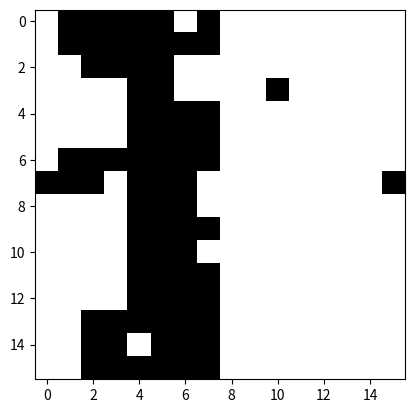

This chart was generated by the following Python code:
"""Class for creating and updating 2d Ising model.

"""
import matplotlib.pyplot as plt
import numpy as np

class Ising:
    """2D Ising model.

    Attributes:
        lattice (obj): (size, size) NumPy array containing spin values.
        size (int): Lattice size.
        temp (float): Temperature.

    """
    def __init__(self, T, size):
        """Pass initial settings (T, size) to class.
        Args:
            temp (float): Temperature.
            size (int): Lattice size.
        """
        self.lattice = (2 * np.random.randint(low=0, high=2, size=(size, size))
                        - 1)
        self.size = size
        self.T = T


    def visualize(self):
        """Visualize and display lattice.

        """
        plt.imshow(self.lattice, cmap='Greys')
        plt.show()

    def get_h(self, lattice):
        """Evaluate Ising spin hamiltonian for lattice.

        Returns:
            float: Energy evaluation.

        """
        hamiltonian = 0
        ss = self.size
        for i in range(ss):
            for j in range(ss):
                if i == ss-1:
                    right = lattice[i, j] * lattice[0, j]
                else:
                    right = lattice[i, j] * lattice[i + 1, j] #computationally less expensive
                #try:
                #    right = lattice[i, j] * lattice[i + 1, j]
                #except IndexError:
                #    right = lattice[i, j] * lattice[0, j]
                if i == 0:
                    left = lattice[i, j] * lattice[ss-1, j]
                else:
                    left = lattice[i, j] * lattice[i - 1, j]

                if j == ss-1:
                    down = lattice[i, j] * lattice[i, 0]
                else:
                    down = lattice[i, j] * lattice[i, j + 1]
                #try:
                #    down = lattice[i, j] * lattice[i, j + 1]
                #except IndexError:
                #    down = lattice[i, j] * lattice[i, 0]
                if j == 0:
                    up = lattice[i, j] * lattice[i, ss-1]
                else:
                    up = lattice[i, j] * lattice[i, j - 1]
                hamiltonian += -1 * float(up + down + left + right)
        hamiltonian = float(hamiltonian)
        return hamiltonian


    def get_m(self):
        """Evaluate lattice magnetization.

        Returns:
            float: Magnetization evaluation.

        """
        mag = np.sum(self.lattice)
        mag = float(mag)
        return mag

    def metropolis_update(self):
        """Perform single Metropolis-Hastings update step.

        """
        ss = self.size
        ind = np.random.randint(low=0, high=ss, size=(2, 1))
        #new_lattice = self.lattice.copy() #We don't use this anywhere if I understand correctly

        i = ind[0, 0]
        j = ind[1, 0]

        print(i, j)

        if i == ss-1:
            right = self.lattice[i, j] * self.lattice[0, j]
        else:
            right = self.lattice[i, j] * self.lattice[i + 1, j]


        #try:
        #    right = self.lattice[i, j] * self.lattice[i + 1, j]
        #except IndexError:
        #    right = self.lattice[i, j] * self.lattice[0, j]


        if i == 0:
            left = self.lattice[i, j] * self.lattice[ss-1, j]
        else:
            left = self.lattice[i, j] * self.lattice[i - 1, j]


        if j == ss-1:
            down = self.lattice[i, j] * self.lattice[i, 0]
        else:
            down = self.lattice[i, j] * self.lattice[i, j + 1]


        #try:
        #    down = self.lattice[i, j] * self.lattice[i, j + 1]
        #except IndexError:
        #    down = self.lattice[i, j] * self.lattice[i, 0]


        if j == 0:
            up = self.lattice[i, j] * self.lattice[i, ss-1]
        else:
            up = self.lattice[i, j] * self.lattice[i, j - 1]


        delta_e = 2 * float(up + down + left + right)
        #accept = None
        print(i, j)
        if (delta_e <= 0 or np.random.random() < np.exp(-delta_e / (self.T))): #Merged the if-else statements together.
            print(self.lattice[i, j])
            self.lattice[i, j] = -self.lattice[i, j]

    def run(self, iterations):
        """Run Metropolis-Hastings Monte Carlo.

        Args:
            iterations (int): Number of update steps to perform.

        """
        for i in range(iterations):
            self.metropolis_update()

r = Ising(2.27, 16)
r.visualize()
r.run(10000)
r.visualize()
